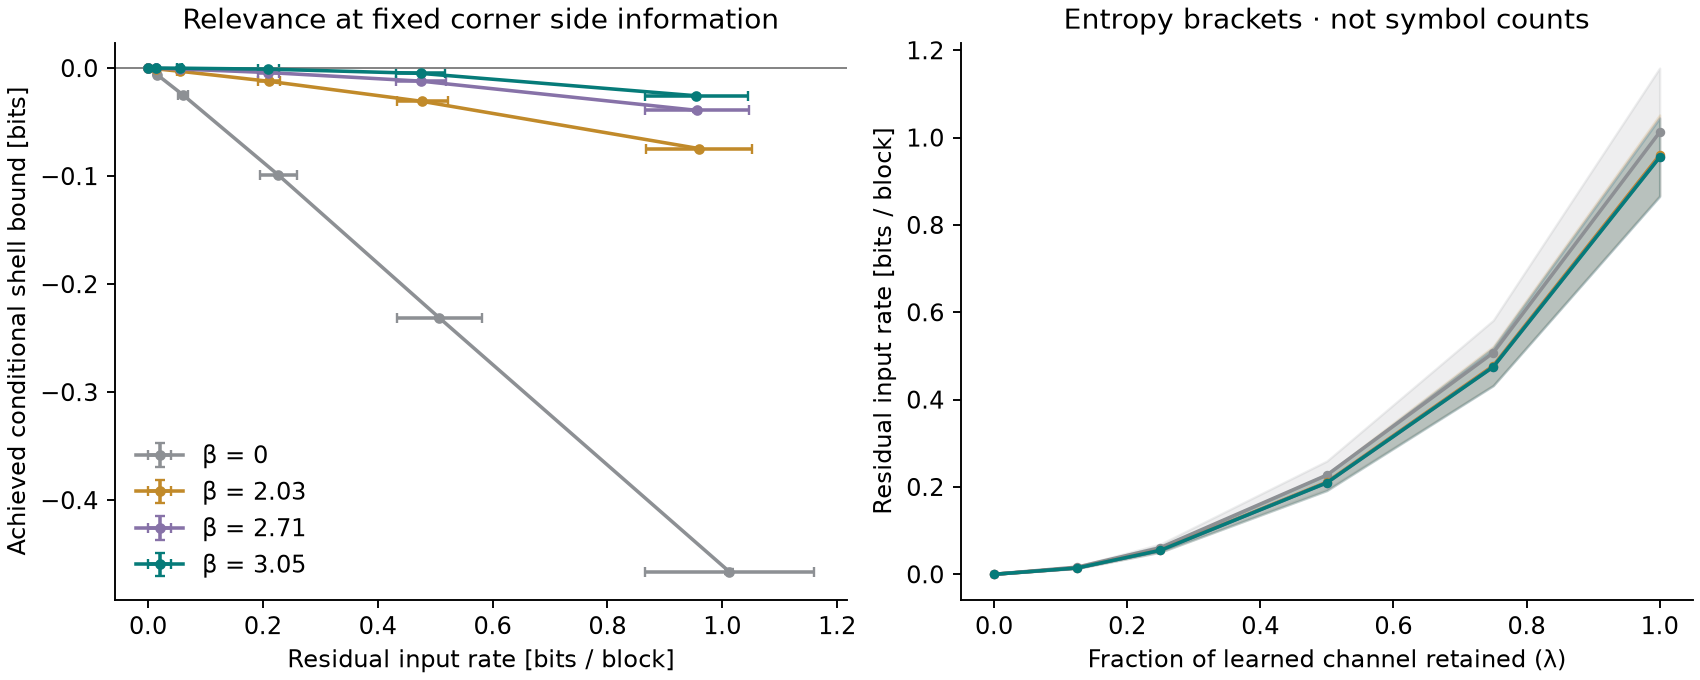

The file beside this chart, header and first rows:
index, beta, lambda, metric, mean, lo, hi, unit, parent_blocks, parents_per_block, anchors_per_parent
0, 0.0, 0.0, cond_rate_lower, 6.006424694652972e-17, -1.1664635283902932e-15, 1.2865920222833527e-15, bit, 16, 128, 768
0, 0.0, 0.0, cond_rate_upper, 0.0, 0.0, 0.0, bit, 16, 128, 768
0, 0.0, 0.0, shell_bound, 6.006424694652972e-17, -1.1664635283902932e-15, 1.2865920222833527e-15, bit, 16, 128, 768
0, 0.0, 0.0, corner_only_null, 6.006424694652972e-17, -1.1664635283902932e-15, 1.2865920222833527e-15, bit, 16, 128, 768
0, 0.0, 0.0, total_rate_plugin, 0.4436, 0.4432, 0.444, bit, 16, 128, 768
0, 0.0, 0.0, output_entropy, 1.959, 1.959, 1.959, bit, 16, 128, 768
0, 0.0, 0.0, channel_entropy, 1.515, 1.515, 1.516, bit, 16, 128, 768
0, 0.0, 0.125, cond_rate_lower, 0.0144, 0.01437, 0.01443, bit, 16, 128, 768
0, 0.0, 0.125, cond_rate_upper, 0.01848, 0.01845, 0.0185, bit, 16, 128, 768
0, 0.0, 0.125, shell_bound, -0.006354, -0.006386, -0.006322, bit, 16, 128, 768
0, 0.0, 0.125, corner_only_null, -0.004077, -0.004093, -0.004061, bit, 16, 128, 768
0, 0.0, 0.125, total_rate_plugin, 0.4844, 0.4841, 0.4848, bit, 16, 128, 768
0, 0.0, 0.125, output_entropy, 1.965, 1.965, 1.966, bit, 16, 128, 768
0, 0.0, 0.125, channel_entropy, 1.481, 1.48, 1.481, bit, 16, 128, 768
0, 0.0, 0.25, cond_rate_lower, 0.05306, 0.05295, 0.05316, bit, 16, 128, 768
0, 0.0, 0.25, cond_rate_upper, 0.06917, 0.06907, 0.06927, bit, 16, 128, 768
0, 0.0, 0.25, shell_bound, -0.02494, -0.02506, -0.02481, bit, 16, 128, 768
0, 0.0, 0.25, corner_only_null, -0.01612, -0.01618, -0.01605, bit, 16, 128, 768
0, 0.0, 0.25, total_rate_plugin, 0.5569, 0.5565, 0.5573, bit, 16, 128, 768
0, 0.0, 0.25, output_entropy, 1.971, 1.97, 1.971, bit, 16, 128, 768
0, 0.0, 0.25, channel_entropy, 1.414, 1.414, 1.414, bit, 16, 128, 768
0, 0.0, 0.5, cond_rate_lower, 0.195, 0.1947, 0.1954, bit, 16, 128, 768
0, 0.0, 0.5, cond_rate_upper, 0.2594, 0.259, 0.2597, bit, 16, 128, 768
0, 0.0, 0.5, shell_bound, -0.09912, -0.09963, -0.09861, bit, 16, 128, 768
0, 0.0, 0.5, corner_only_null, -0.06433, -0.06456, -0.06409, bit, 16, 128, 768
0, 0.0, 0.5, total_rate_plugin, 0.7889, 0.7884, 0.7893, bit, 16, 128, 768
0, 0.0, 0.5, output_entropy, 1.98, 1.98, 1.981, bit, 16, 128, 768
0, 0.0, 0.5, channel_entropy, 1.192, 1.191, 1.192, bit, 16, 128, 768
0, 0.0, 0.75, cond_rate_lower, 0.4328, 0.432, 0.4335, bit, 16, 128, 768
0, 0.0, 0.75, cond_rate_upper, 0.5817, 0.581, 0.5824, bit, 16, 128, 768
0, 0.0, 0.75, shell_bound, -0.2312, -0.2324, -0.23, bit, 16, 128, 768
0, 0.0, 0.75, corner_only_null, -0.1489, -0.1494, -0.1484, bit, 16, 128, 768
0, 0.0, 0.75, total_rate_plugin, 1.151, 1.15, 1.151, bit, 16, 128, 768
0, 0.0, 0.75, output_entropy, 1.988, 1.988, 1.988, bit, 16, 128, 768
0, 0.0, 0.75, channel_entropy, 0.837, 0.8367, 0.8374, bit, 16, 128, 768
0, 0.0, 1.0, cond_rate_lower, 0.8654, 0.864, 0.8668, bit, 16, 128, 768
0, 0.0, 1.0, cond_rate_upper, 1.159, 1.158, 1.16, bit, 16, 128, 768
0, 0.0, 1.0, shell_bound, -0.4662, -0.4687, -0.4638, bit, 16, 128, 768
0, 0.0, 1.0, corner_only_null, -0.2938, -0.2948, -0.2928, bit, 16, 128, 768
0, 0.0, 1.0, total_rate_plugin, 1.766, 1.765, 1.767, bit, 16, 128, 768
0, 0.0, 1.0, output_entropy, 1.993, 1.993, 1.994, bit, 16, 128, 768
0, 0.0, 1.0, channel_entropy, 0.2273, 0.2267, 0.228, bit, 16, 128, 768
6, 2.033, 0.0, cond_rate_lower, -1.6817989145028319e-15, -3.3373695209435724e-15, -2.6228308062091344e-17, bit, 16, 128, 768
6, 2.033, 0.0, cond_rate_upper, 0.0, 0.0, 0.0, bit, 16, 128, 768
6, 2.033, 0.0, shell_bound, -1.6817989145028319e-15, -3.3373695209435724e-15, -2.6228308062091344e-17, bit, 16, 128, 768
6, 2.033, 0.0, corner_only_null, -1.6817989145028319e-15, -3.3373695209435724e-15, -2.6228308062091344e-17, bit, 16, 128, 768
6, 2.033, 0.0, total_rate_plugin, 0.4376, 0.4372, 0.438, bit, 16, 128, 768
6, 2.033, 0.0, output_entropy, 1.955, 1.955, 1.955, bit, 16, 128, 768
6, 2.033, 0.0, channel_entropy, 1.517, 1.517, 1.518, bit, 16, 128, 768
6, 2.033, 0.125, cond_rate_lower, 0.01349, 0.01346, 0.01351, bit, 16, 128, 768
6, 2.033, 0.125, cond_rate_upper, 0.01571, 0.01569, 0.01573, bit, 16, 128, 768
6, 2.033, 0.125, shell_bound, -0.0007271, -0.0007402, -0.0007141, bit, 16, 128, 768
6, 2.033, 0.125, corner_only_null, -0.00222, -0.002229, -0.002211, bit, 16, 128, 768
6, 2.033, 0.125, total_rate_plugin, 0.4818, 0.4814, 0.4822, bit, 16, 128, 768
6, 2.033, 0.125, output_entropy, 1.957, 1.956, 1.957, bit, 16, 128, 768
6, 2.033, 0.125, channel_entropy, 1.475, 1.474, 1.475, bit, 16, 128, 768
6, 2.033, 0.25, cond_rate_lower, 0.05094, 0.05086, 0.05103, bit, 16, 128, 768
6, 2.033, 0.25, cond_rate_upper, 0.0599, 0.05983, 0.05998, bit, 16, 128, 768
6, 2.033, 0.25, shell_bound, -0.002924, -0.002975, -0.002872, bit, 16, 128, 768
6, 2.033, 0.25, corner_only_null, -0.008961, -0.008995, -0.008926, bit, 16, 128, 768
... 108 more rows
